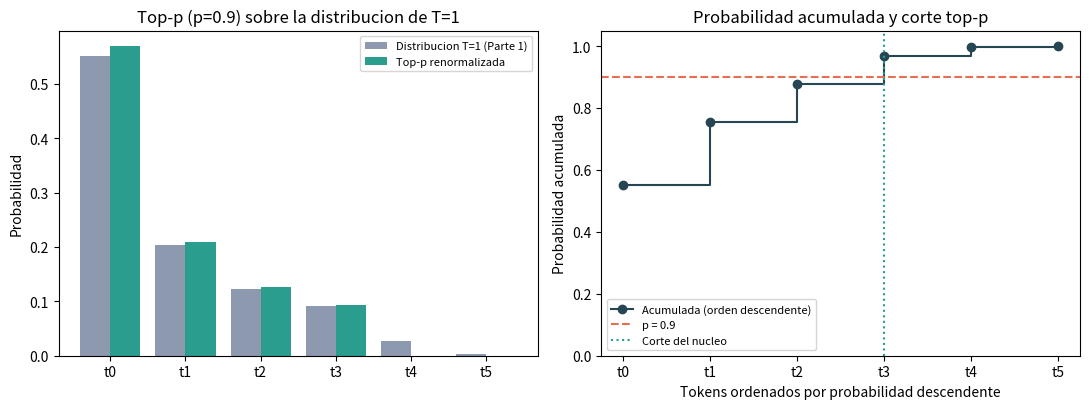

Source code (Python):
# T2: Muestreo de núcleo (top-p) con p=0.9 sobre la distribución de T=1 de la Parte 1
import json
from pathlib import Path

import numpy as np
import matplotlib
matplotlib.use("Agg")
import matplotlib.pyplot as plt

# ------------------------------------------------------------------
# Parámetros fijados por el enunciado
# ------------------------------------------------------------------
P = 0.9
TOKENS = ["t0", "t1", "t2", "t3", "t4", "t5"]
LOGITS = np.array([2.0, 1.0, 0.5, 0.2, -1.0, -3.0], dtype=float)


def softmax_con_temperatura(logits, T):
    """Softmax con temperatura, numéricamente estable (resta del máximo)."""
    z = np.asarray(logits, dtype=float) / float(T)
    z = z - np.max(z)
    e = np.exp(z)
    return e / np.sum(e)


# ------------------------------------------------------------------
# 1) Distribución de T=1 obtenida en la Parte 1 (entrada/T1/resultados.json)
# ------------------------------------------------------------------
ruta_T1 = Path("entrada") / "T1" / "resultados.json"
dist_T1 = None
fuente = None
if ruta_T1.exists():
    with ruta_T1.open("r", encoding="utf-8") as f:
        res_T1 = json.load(f)
    d = res_T1.get("distribuciones", {}).get("T=1")
    if d is not None:
        dist_T1 = np.asarray(d, dtype=float)
        fuente = "entrada/T1/resultados.json (distribucion de T=1 de la Parte 1)"
if dist_T1 is None:
    # Respaldo: recalcular exactamente como en la Parte 1
    dist_T1 = softmax_con_temperatura(LOGITS, 1.0)
    fuente = "recalculada con softmax numericamente estable (T=1)"

# Verificación de procedencia: coincide con la softmax estable de la Parte 1
dist_T1_recalc = softmax_con_temperatura(LOGITS, 1.0)
max_abs_diff = float(np.max(np.abs(dist_T1 - dist_T1_recalc)))

# ------------------------------------------------------------------
# 2) Top-p (nucleus) con p = 0.9
#    Ordenar por probabilidad descendente, conservar el conjunto MINIMO
#    cuya acumulada alcanza p, y renormalizar los supervivientes.
# ------------------------------------------------------------------
orden = np.argsort(-dist_T1, kind="stable")          # índices en orden descendente
probs_ord = dist_T1[orden]
acum_ord = np.cumsum(probs_ord)

# primer índice (en el orden) cuya acumulada >= p  ->  conjunto mínimo
k = int(np.searchsorted(acum_ord, P, side="left"))
k = min(k, len(TOKENS) - 1)
supervivientes_ord = orden[: k + 1]
acum_corte = float(acum_ord[k])

es_sup = np.zeros(len(TOKENS), dtype=bool)
es_sup[supervivientes_ord] = True

dist_renorm = np.zeros(len(TOKENS), dtype=float)
dist_renorm[es_sup] = dist_T1[es_sup] / acum_corte   # renormalización

tokens_sup = [TOKENS[i] for i in supervivientes_ord]
tokens_eliminados = [TOKENS[i] for i in range(len(TOKENS)) if not es_sup[i]]
probs_sup = [float(dist_T1[i]) for i in supervivientes_ord]
acum_por_sup = {TOKENS[orden[j]]: float(acum_ord[j]) for j in range(k + 1)}
dist_renorm_dict = {TOKENS[i]: float(dist_renorm[i]) for i in supervivientes_ord}

suma_renorm = float(dist_renorm[es_sup].sum())
p_ren = dist_renorm[es_sup]
entropia_ren_bits = float(-np.sum(p_ren * np.log2(p_ren)))
entropia_T1_bits = float(-np.sum(dist_T1 * np.log2(dist_T1)))

# ------------------------------------------------------------------
# 3) Tabla del proceso (precisión completa + markdown a 4 decimales)
# ------------------------------------------------------------------
tabla = []
for j, idx in enumerate(orden):
    tabla.append({
        "posicion": j + 1,
        "token": TOKENS[idx],
        "prob_T1": float(dist_T1[idx]),
        "acumulada": float(acum_ord[j]),
        "sobrevive": bool(es_sup[idx]),
        "prob_renormalizada": float(dist_renorm[idx]),
    })

filas_md = []
for fila in tabla:
    filas_md.append(
        f"| {fila['posicion']} | {fila['token']} | {fila['prob_T1']:.4f} | "
        f"{fila['acumulada']:.4f} | {'si' if fila['sobrevive'] else 'no'} | "
        f"{fila['prob_renormalizada']:.4f} |"
    )
tabla_md = (
    "| Posicion | Token | p (T=1) | Acumulada | Sobrevive? | p renormalizada |\n"
    "|---|---|---|---|---|---|\n" + "\n".join(filas_md)
)

# ------------------------------------------------------------------
# 4) Figura: distribución original vs renormalizada + curva acumulada
# ------------------------------------------------------------------
fig, axes = plt.subplots(1, 2, figsize=(11, 4.2))

ax = axes[0]
x = np.arange(len(TOKENS))
ax.bar(x - 0.2, dist_T1, width=0.4, color="#8d99ae", label="Distribucion T=1 (Parte 1)")
ax.bar(x + 0.2, dist_renorm, width=0.4,
       color=["#2a9d8f" if s else "#e63946" for s in es_sup],
       label="Top-p renormalizada")
ax.set_xticks(x)
ax.set_xticklabels(TOKENS)
ax.set_ylabel("Probabilidad")
ax.set_title(f"Top-p (p={P}) sobre la distribucion de T=1")
ax.legend(fontsize=8)

ax = axes[1]
ax.step(np.arange(1, len(TOKENS) + 1), acum_ord, where="post",
        marker="o", color="#264653", label="Acumulada (orden descendente)")
ax.axhline(P, color="#e76f51", ls="--", label=f"p = {P}")
ax.axvline(k + 1, color="#2a9d8f", ls=":", label="Corte del nucleo")
ax.set_xticks(np.arange(1, len(TOKENS) + 1))
ax.set_xticklabels([TOKENS[i] for i in orden])
ax.set_ylim(0, 1.05)
ax.set_xlabel("Tokens ordenados por probabilidad descendente")
ax.set_ylabel("Probabilidad acumulada")
ax.set_title("Probabilidad acumulada y corte top-p")
ax.legend(fontsize=8)

plt.tight_layout()
plt.savefig("T2_top_p_nucleus.png", dpi=120)
plt.close(fig)

# ------------------------------------------------------------------
# 5) resultados.json (contrato de la subtarea)
# ------------------------------------------------------------------
resultados = {
    "subtarea": "T2_top_p_nucleus",
    "p": P,
    "temperatura": 1.0,
    "fuente_distribucion_T1": fuente,
    "tokens": TOKENS,
    "distribucion_T1_parte1": [float(v) for v in dist_T1],
    "verificacion_coincidencia_softmax_T1_max_abs_diff": max_abs_diff,
    "orden_descendente": [TOKENS[i] for i in orden],
    "probs_ordenadas": [float(v) for v in probs_ord],
    "acumulada_ordenada": [float(v) for v in acum_ord],
    "tokens_supervivientes": tokens_sup,
    "probabilidades_originales_supervivientes": probs_sup,
    "probabilidad_acumulada_por_token_superviviente": acum_por_sup,
    "probabilidad_acumulada_del_corte": acum_corte,
    "probabilidad_acumulada_alcanza_p": bool(acum_corte >= P),
    "tokens_eliminados": tokens_eliminados,
    "distribucion_renormalizada": dist_renorm_dict,
    "distribucion_renormalizada_vector_alineado_t0_t5": [float(v) for v in dist_renorm],
    "suma_distribucion_renormalizada": suma_renorm,
    "error_suma_vs_1": abs(suma_renorm - 1.0),
    "entropia_bits_T1_original": entropia_T1_bits,
    "entropia_bits_renormalizada": entropia_ren_bits,
    "tabla_proceso": tabla,
    "tabla_markdown_4_decimales": tabla_md,
    "figura": "T2_top_p_nucleus.png",
}

with open("resultados.json", "w", encoding="utf-8") as f:
    json.dump(resultados, f, ensure_ascii=False, indent=2)

# ------------------------------------------------------------------
# 6) Resumen
# ------------------------------------------------------------------
print("=== T2: Muestreo de nucleo (top-p) con p=0.9 sobre la distribucion de T=1 ===")
print(f"Fuente de la distribucion T=1: {fuente}")
print(f"Verificacion vs softmax estable de la Parte 1 (max |diff|): {max_abs_diff:.3e}")
print(f"Orden descendente: {[TOKENS[i] for i in orden]}")
print(f"Acumulada por token: {acum_por_sup}")
print(f"Tokens supervivientes: {tokens_sup} (acumulada del corte = {acum_corte:.10f} >= {P})")
print(f"Tokens eliminados: {tokens_eliminados}")
print("Distribucion renormalizada:")
for tok, val in dist_renorm_dict.items():
    print(f"  {tok}: {val:.10f}")
print(f"Suma de la distribucion renormalizada: {suma_renorm:.12f}")
print(f"Entropia (bits): T=1 original = {entropia_T1_bits:.6f} | renormalizada = {entropia_ren_bits:.6f}")
print("Figura guardada: T2_top_p_nucleus.png | Resultados en resultados.json")
